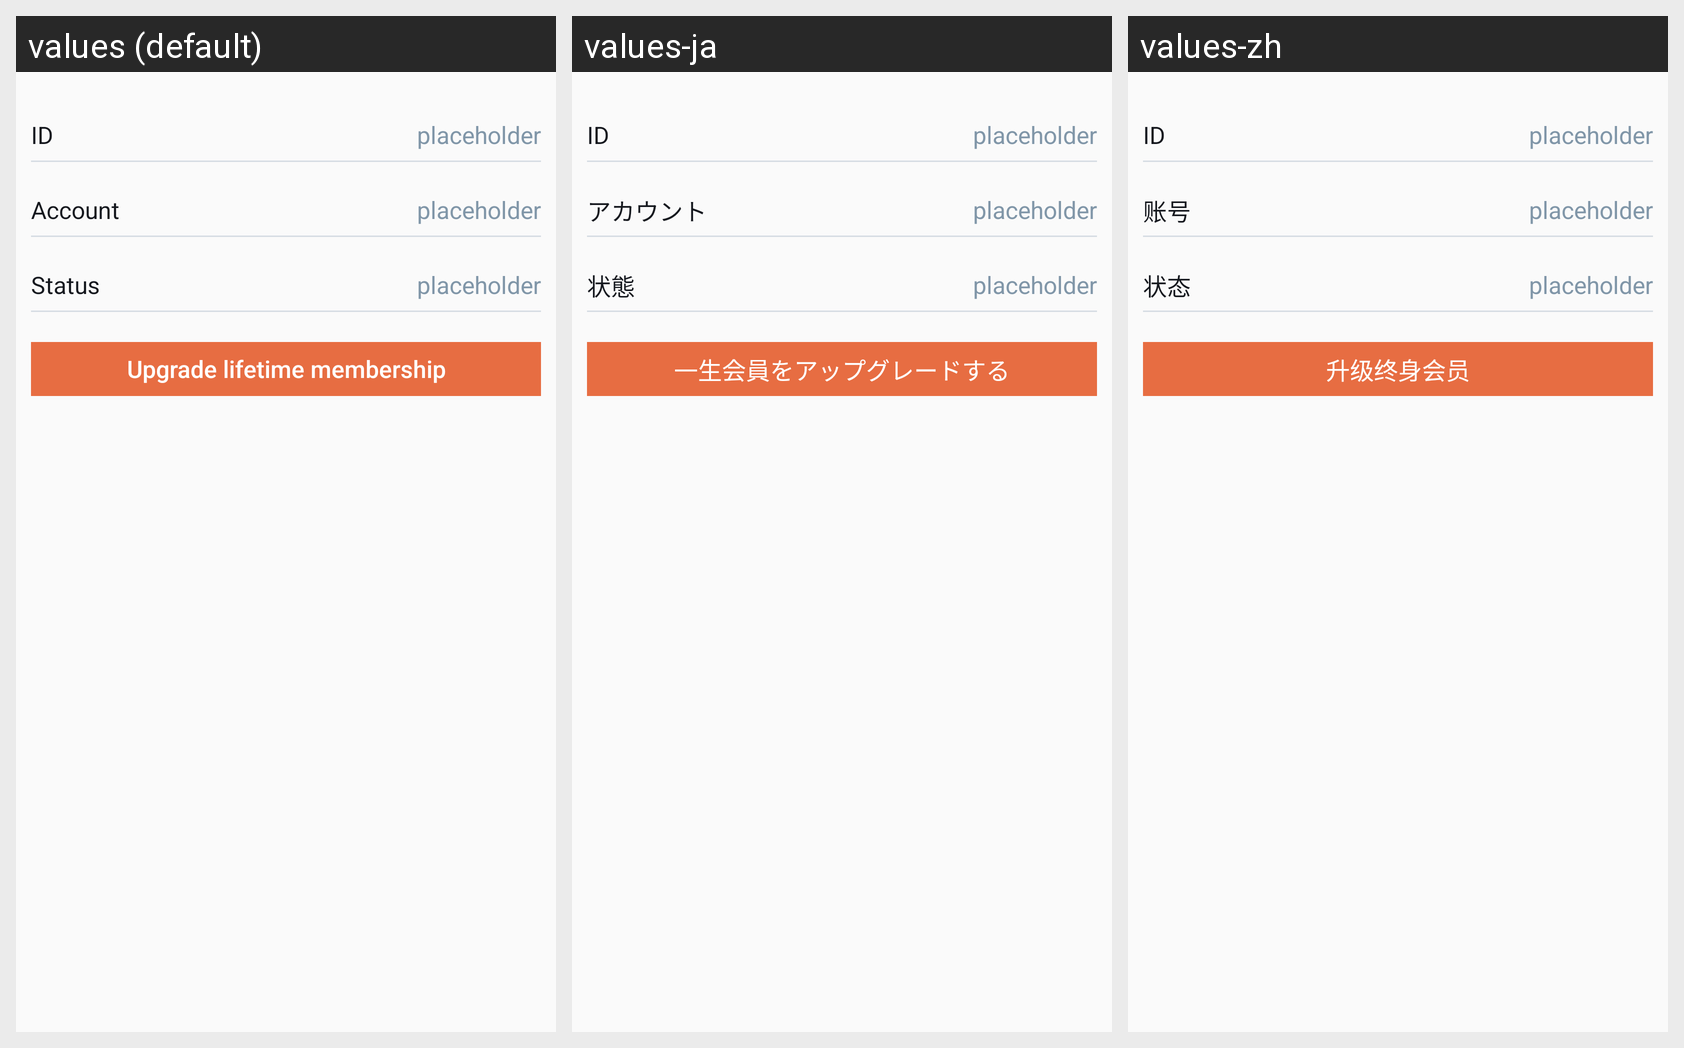

This grid shows one Android layout under several languages. Give, for every string resource on the screen, its name, the default text and each shown locale's text.
Android screen res/layout/fragment_user_member_info.xml rendered under 3 locales, left to right: values (default), values-ja, values-zh. Device: Nexus 5 (rendered at 1080×1920; each locale shown at half size, 540×960, under a caption strip naming it); theme AppTheme.
Strings drawn on this screen, with the default value and each locale's value (text and hints the layout hard-codes, and strings that could not be matched under every locale, appear in the picture but are not listed):

kAccLabelAccount
  values: Account
  values-ja: アカウント
  values-zh: 账号

kAccountMembershipStatus
  values: Status
  values-ja: 状態
  values-zh: 状态

kAccountBtnUpgradeToLifetimeMember
  values: Upgrade lifetime membership
  values-ja: 一生会員をアップグレードする
  values-zh: 升级终身会员
